Run: headless pygame with SDL's dummy video driver; simulated clock (each Clock.tick advances the game by its frame time, no real sleeping); random seed 0; keys injected as events and as key.get_pressed() state; no mouse input.
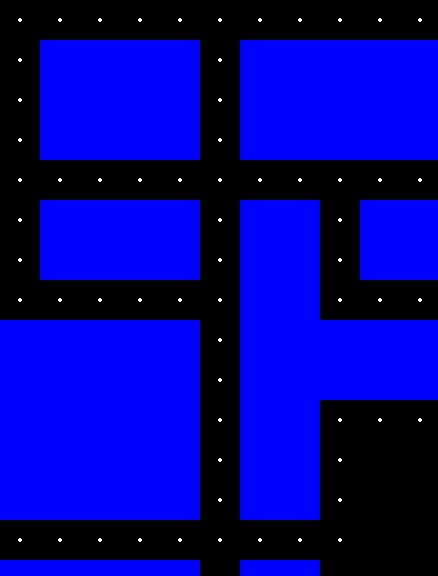
Frame 1 of 4 · flips 1–60 · no input
Frame 2 of 4 · flips 61–180 · tapped SPACE, RETURN · held RIGHT (→), D · screen unchanged from frame 1, image omitted
Frame 3 of 4 · flips 181–300 · held DOWN (↓), S · screen unchanged from frame 2, image omitted
Frame 4 of 4 · flips 301–420 · held LEFT (←), A, UP (↑), W · screen unchanged from frame 3, image omitted

The pygame program that drew these frames:

import pygame, sys
from pygame.locals import *

width = 438
height = 576

pygame.init()
screen = pygame.display.set_mode((width, height))
pygame.display.set_caption("Score: %s" % (0))
clock = pygame.time.Clock()

class Player:
    def __init__(self, tileSize, mapSize):
        self.position = (int((mapSize[0]//2*tileSize)+(tileSize//2)), int((mapSize[1]//4*tileSize)+(tileSize//2)))
        self.size = 17
        self.score = 0
        self.speed = tileSize
    
    def draw(self):
        pygame.draw.circle(screen, "yellow", self.position, self.size)
    
    def move(self, up, left, down, right, walls):
        position = self.position
        
        if up :
            new_y = position[1] - self.speed
            for w in walls:
                if w.colliderect(pygame.Rect(self.position[0]-self.size, new_y-self.size, self.size*2, self.size*2)):
                    return
            position = (position[0], new_y)
        if left:
            new_x = position[0] - self.speed
            for w in walls:
                if w.colliderect(pygame.Rect(new_x-self.size, self.position[1]-self.size, self.size*2, self.size*2)):
                    return
            position = (new_x, position[1])
        if down:
            new_y = position[1] + self.speed
            for w in walls:
                if w.colliderect(pygame.Rect(self.position[0]-self.size, new_y-self.size, self.size*2, self.size*2)):
                    return
            position = (position[0], new_y)
        if right:
            new_x = position[0] + self.speed
            for w in walls:
                if w.colliderect(pygame.Rect(new_x-self.size, self.position[1]-self.size, self.size*2, self.size*2)):
                    return
            position = (new_x, position[1])
        
        self.position = position

def terminate():
    pygame.quit()
    sys.exit()

while True:
    tileSize = 40
    map = [
        "............##............",
        ".####.#####.##.#####.####.",
        ".####.#####.##.#####.####.",
        ".####.#####.##.#####.####.",
        "..........................",
        ".####.##.########.##.####.",
        ".####.##.########.##.####.",
        "......##....##....##......",
        "#####.#####.##.#####.#####",
        "#####.#####.##.#####.#####",
        "#####.##..........##.#####",
        "#####.##.--------.##.#####",
        "#####.##.--------.##.#####",
        ".........--------.........",
        "#####.##.--------.##.#####",
        "#####.##.--------.##.#####",
        "#####.##..........##.#####",
        "#####.##.########.##.#####",
        "#####.##.########.##.#####",
        "............##............",
        ".####.#####.##.#####.####.",
        ".####.#####.##.#####.####.",
        "...##................##...",
        "##.##.##.########.##.##.##",
        "##.##.##.########.##.##.##",
        "......##....##....##......",
        ".##########.##.###########",
        ".##########.##.###########",
        "..........................",
    ]

    walls = []
    pellets = []
    for rowI, row in enumerate(map):
        for colI, char in enumerate(row):
            x = colI*tileSize
            y = rowI*tileSize

            if char == "#":
                walls.append(pygame.Rect(x, y, tileSize, tileSize))
            elif char == ".":
                pellets.append((x+tileSize//2, y+tileSize//2))
    
    up = False
    left = False
    down = False
    right = False

    PacMan = Player(tileSize, (len(map[0]), len(map)))

    while True:
        for event in pygame.event.get():
            if event.type == QUIT:
                terminate()
            if event.type == KEYDOWN:
                if event.key == K_ESCAPE: #Pressing ESC quits.
                    terminate()
                #Change the keyboard variables.
                if event.key == K_LEFT or event.key == K_a:
                    left = True
                    right = False
                    up = False
                    down = False
                if event.key == K_RIGHT or event.key == K_d:
                    left = False
                    right = True
                    up = False
                    down = False
                if event.key == K_UP or event.key == K_w:
                    left = False
                    right = False
                    up = True
                    down = False
                if event.key == K_DOWN or event.key == K_s:
                    left = False
                    right = False
                    up = False
                    down = True
        
        #Move Player
        PacMan.move(up, left, down, right, walls)

        #Eat Pellets
        newPellets = []
        for p in pellets:
            if pygame.Rect(p[0], p[1], 2, 2).colliderect(pygame.Rect(PacMan.position[0]-PacMan.size, PacMan.position[1]-PacMan.size, PacMan.size*2, PacMan.size*2)):
                PacMan.score+=1
                continue
            newPellets.append(p)
        pellets = newPellets
        pygame.display.set_caption("Score: %s" % (PacMan.score))

        #Draw Screen
        screen.fill("black")
        for p in pellets:
            pygame.draw.circle(screen, "white", p, 2)
        PacMan.draw()
        for w in walls:
            pygame.draw.rect(screen, "blue", w)
        pygame.display.update()

        #Tick
        clock.tick(10)
